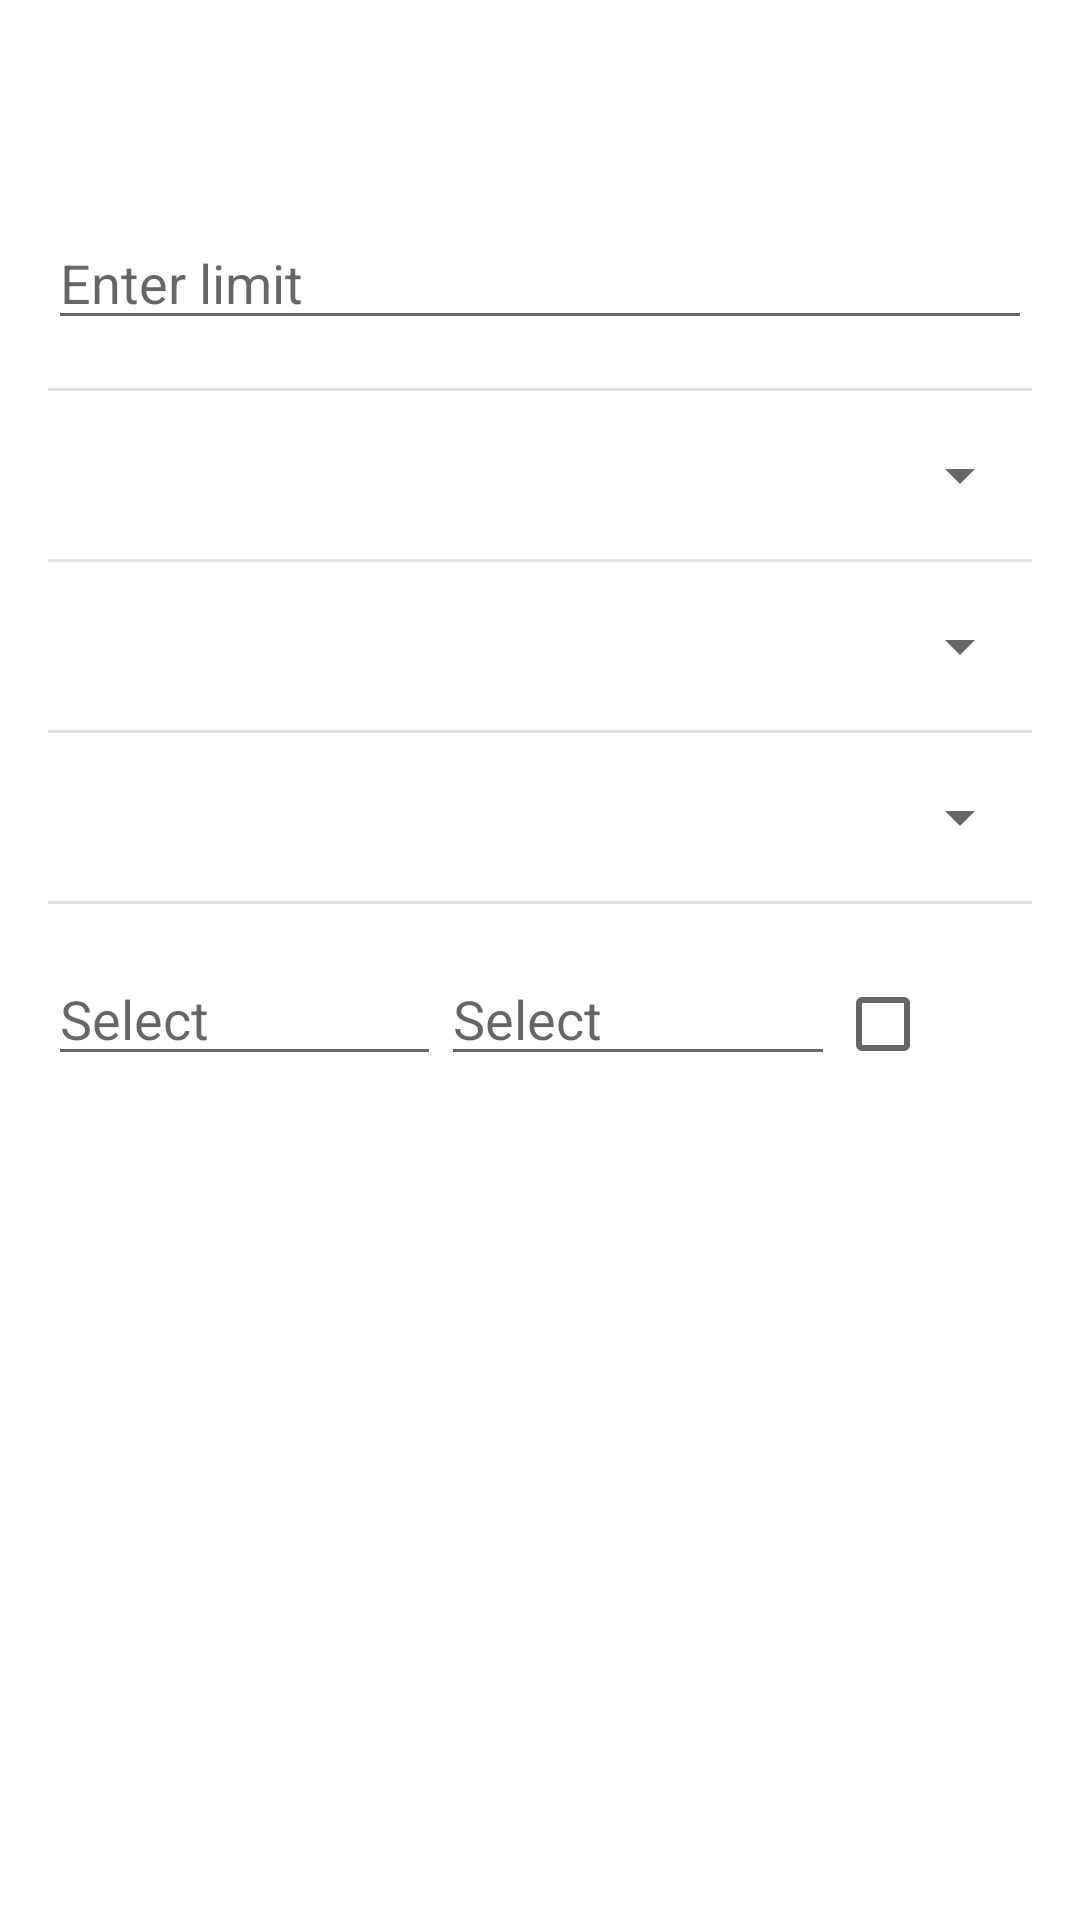

Reconstruct the res/layout file that produces this screen, plus the resources it refers to.
<!-- AndroidManifest.xml: activity theme AppTheme.NoActionBar -->
<!-- res/layout/activity_add_budget.xml -->
<?xml version="1.0" encoding="utf-8"?>
<androidx.constraintlayout.widget.ConstraintLayout xmlns:android="http://schemas.android.com/apk/res/android"
    xmlns:app="http://schemas.android.com/apk/res-auto"
    xmlns:tools="http://schemas.android.com/tools"
    android:layout_width="match_parent"
    android:layout_height="match_parent"
    tools:context=".activities.AddBudgetActivity">

    <androidx.appcompat.widget.Toolbar
        android:id="@+id/tb_add_budget"
        android:layout_width="match_parent"
        android:layout_height="?attr/actionBarSize"
        app:layout_constraintTop_toTopOf="parent" />

    <EditText
        android:id="@+id/et_budget_limit"
        android:layout_width="match_parent"
        android:layout_height="wrap_content"
        android:layout_margin="16dp"
        android:autofillHints="no"
        android:hint="@string/enter_limit"
        android:inputType="numberDecimal"
        app:layout_constraintTop_toBottomOf="@id/tb_add_budget" />

    <View
        android:id="@+id/div_add_budget_first"
        style="@style/Divider"
        app:layout_constraintStart_toStartOf="parent"
        app:layout_constraintTop_toBottomOf="@id/et_budget_limit" />

    <Spinner
        android:id="@+id/s_budget_category"
        android:layout_width="match_parent"
        android:layout_height="wrap_content"
        android:layout_margin="16dp"
        app:layout_constraintTop_toBottomOf="@id/div_add_budget_first" />

    <View
        android:id="@+id/div_add_budget_second"
        style="@style/Divider"
        app:layout_constraintStart_toStartOf="parent"
        app:layout_constraintTop_toBottomOf="@id/s_budget_category" />

    <Spinner
        android:id="@+id/s_budget_periodicity"
        android:layout_width="match_parent"
        android:layout_height="wrap_content"
        android:layout_margin="16dp"
        app:layout_constraintTop_toBottomOf="@id/div_add_budget_second" />


    <View
        android:id="@+id/div_add_budget_third"
        style="@style/Divider"
        app:layout_constraintStart_toStartOf="parent"
        app:layout_constraintTop_toBottomOf="@id/s_budget_periodicity" />

    <Spinner
        android:id="@+id/s_budget_currency"
        android:layout_width="match_parent"
        android:layout_height="wrap_content"
        android:layout_margin="16dp"
        app:layout_constraintTop_toBottomOf="@id/div_add_budget_third" />

    <View
        android:id="@+id/div_add_budget_fourth"
        style="@style/Divider"
        app:layout_constraintStart_toStartOf="parent"
        app:layout_constraintTop_toBottomOf="@id/s_budget_currency" />

    <LinearLayout
        android:layout_width="match_parent"
        android:layout_height="wrap_content"
        android:orientation="horizontal"
        android:layout_margin="16dp"
        app:layout_constraintTop_toBottomOf="@id/div_add_budget_fourth">

        <EditText
            android:id="@+id/et_budget_start_date"
            android:layout_width="0dp"
            android:layout_height="wrap_content"
            android:layout_weight="2"
            android:clickable="false"
            android:cursorVisible="false"
            android:focusable="false"
            android:hint="@string/select"
            android:importantForAutofill="no"
            android:inputType="date" />

        <EditText
            android:id="@+id/et_budget_end_date"
            android:layout_width="0dp"
            android:layout_height="wrap_content"
            android:layout_weight="2"
            android:clickable="false"
            android:cursorVisible="false"
            android:focusable="false"
            android:hint="@string/select"
            android:importantForAutofill="no"
            android:inputType="date" />

        <CheckBox
            android:id="@+id/cb_budget_end_date"
            android:layout_width="0dp"
            android:layout_height="wrap_content"
            android:layout_weight="1" />

    </LinearLayout>

</androidx.constraintlayout.widget.ConstraintLayout>
<!-- resources referenced by this layout -->
<resources>
  <string name="enter_limit">Enter limit</string>
  <string name="select">Select</string>
  <style name="Divider">
          <item name="android:layout_width">match_parent</item>
          <item name="android:layout_height">1dp</item>
          <item name="android:background">?android:attr/listDivider</item>
          <item name="android:layout_margin">16dp</item>
      </style>
  <style name="AppTheme.NoActionBar">
          <item name="windowActionBar">false</item>
          <item name="windowNoTitle">true</item>
      </style>
</resources>
